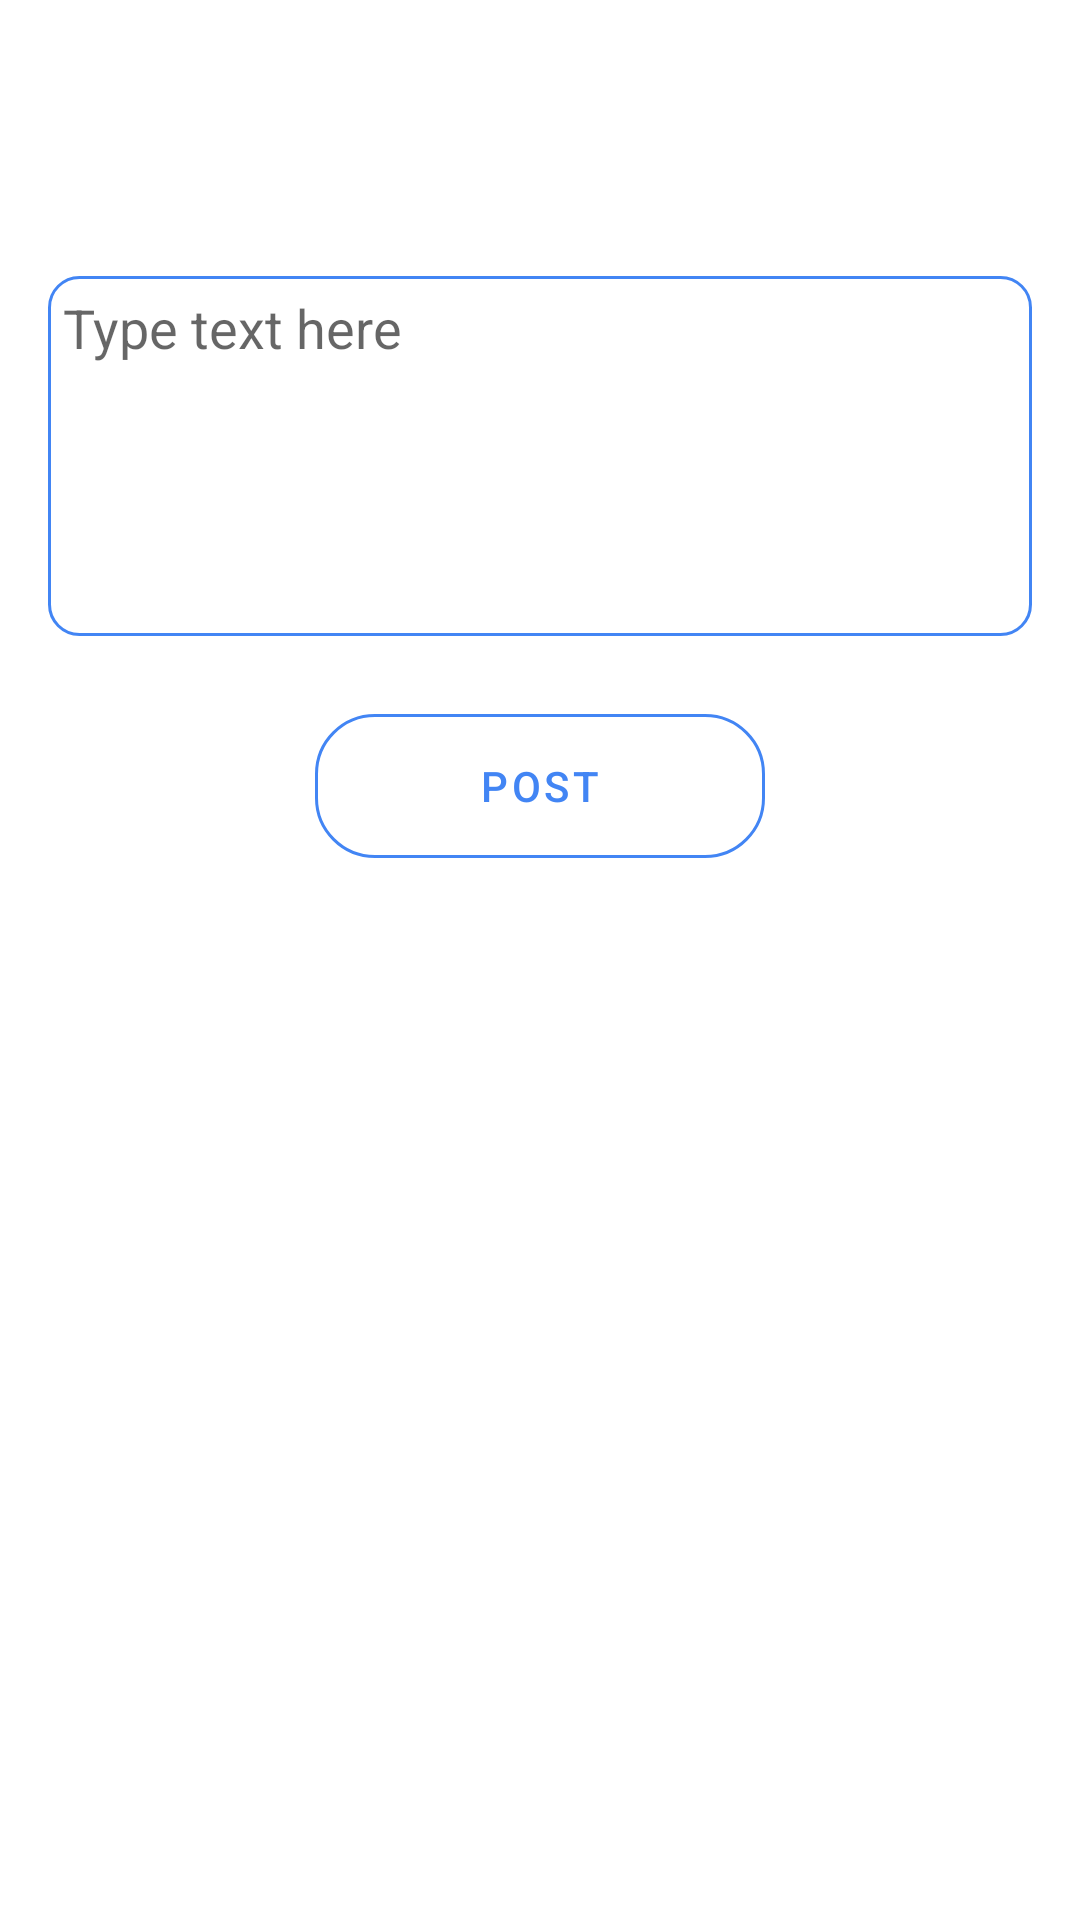

Layout XML and referenced resources for this Android screen:
<!-- AndroidManifest.xml: activity theme Theme.Connectify.NoActionBar -->
<!-- res/layout/activity_post_text.xml -->
<?xml version="1.0" encoding="utf-8"?>
<RelativeLayout xmlns:android="http://schemas.android.com/apk/res/android"
    xmlns:tools="http://schemas.android.com/tools"
    android:layout_width="match_parent"
    android:layout_height="match_parent"
    xmlns:app="http://schemas.android.com/apk/res-auto"
    tools:context=".updates.PostTextActivity"
    android:padding="16dp">

    <androidx.appcompat.widget.Toolbar
        android:id="@+id/toolbar"
        android:layout_width="match_parent"
        android:layout_height="?actionBarSize" />

    <EditText
        android:id="@+id/text"
        android:layout_width="match_parent"
        android:layout_height="120dp"
        android:background="@drawable/background_radius"
        android:layout_below="@id/toolbar"
        android:layout_marginTop="20dp"
        android:inputType="textMultiLine"
        android:hint="Type text here"
        android:gravity="top"
        android:padding="5dp"
        android:textCursorDrawable="@null"
        android:lineSpacingExtra="3dp"
        android:layout_centerHorizontal="true"
        />
    <com.google.android.material.button.MaterialButton
        android:id="@+id/post_text_btn"
        style="?attr/materialButtonOutlinedStyle"
        android:layout_width="150dp"
        android:layout_height="60dp"
        android:layout_below="@+id/text"
        android:layout_centerHorizontal="true"
        android:layout_marginBottom="10dp"
        android:text="Post"
        app:cornerRadius="20dp"
        app:strokeColor="@color/google_blue"
        android:layout_marginTop="20dp"

        />






</RelativeLayout>
<!-- resources referenced by this layout -->
<resources>
  <color name="google_blue">#4285F4</color>
  <!-- drawable background_radius (drawable) -->
  <?xml version="1.0" encoding="utf-8"?>
  <shape xmlns:android="http://schemas.android.com/apk/res/android"
      android:shape="rectangle">
     <stroke android:width="1dp"
         android:color="@color/google_blue"/>
     <corners android:radius="10dp"/>
  
  </shape>
  <style name="Theme.Connectify.NoActionBar">
          <item name="windowActionBar">false</item>
          <item name="windowNoTitle">true</item>
          <item name="android:windowContentTransitions">true</item>
          <item name="android:windowAnimationStyle">@style/CustomActivityAnimation</item>
          <item name="android:statusBarColor" tools:targetApi="l">@color/black</item>
  
      </style>
  <style name="CustomActivityAnimation" parent="@android:style/Animation.Activity">
          <item name="android:activityOpenEnterAnimation">@anim/slide_in_right</item>
          <item name="android:activityOpenExitAnimation">@anim/slide_out_left</item>
          <item name="android:activityCloseEnterAnimation">@anim/slide_in_left</item>
          <item name="android:activityCloseExitAnimation">@anim/slide_out_right</item>
      </style>
  <color name="black">#FF000000</color>
</resources>
